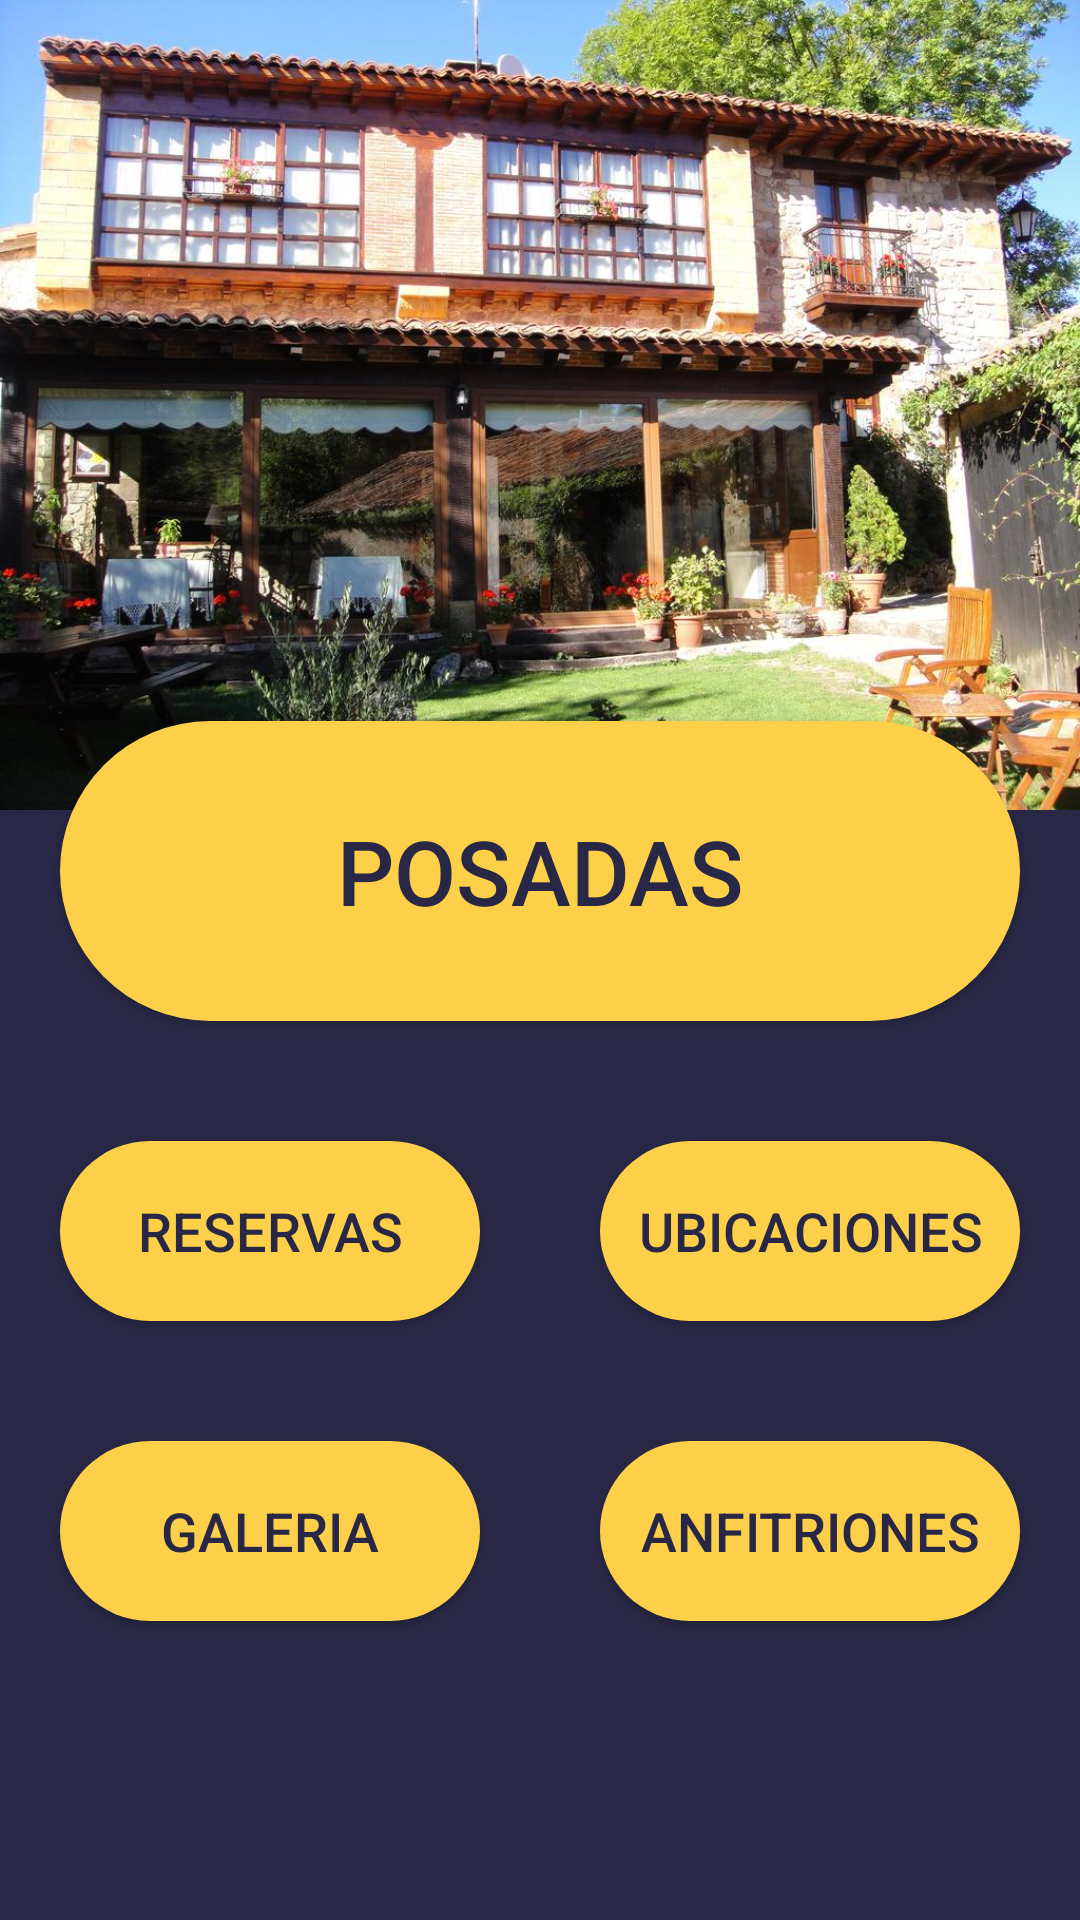

This screen was rendered from an Android layout file. Write that file and the resources it references.
<!-- AndroidManifest.xml: application theme AppTheme -->
<!-- res/layout/activity_menu.xml -->
<?xml version="1.0" encoding="utf-8"?>
<ScrollView xmlns:android="http://schemas.android.com/apk/res/android"
    xmlns:app="http://schemas.android.com/apk/res-auto"
    xmlns:tools="http://schemas.android.com/tools"
    android:layout_width="match_parent"
    android:layout_height="match_parent"
    tools:context=".MenuActivity"
    android:background="#282846">

    <LinearLayout
        android:orientation="vertical"
        android:layout_width="match_parent"
        android:layout_height="match_parent">

        <ImageView
            android:layout_width="match_parent"
            android:layout_height="wrap_content"
            android:adjustViewBounds="true"
            android:src="@drawable/posada" />

        <LinearLayout
            android:layout_marginTop="-50dp"
            android:layout_width="match_parent"
            android:layout_height="wrap_content"
            android:orientation="horizontal">

            <Button
                android:id="@+id/btnPosadas"
                android:layout_width="match_parent"
                android:layout_height="100dp"
                android:layout_margin="20dp"
                android:background="@drawable/button_estilo"
                android:elevation="10dp"
                android:text="POSADAS"
                android:textColor="#282846"
                android:textSize="30dp" />
        </LinearLayout>

        <LinearLayout
            android:orientation="horizontal"
            android:layout_width="match_parent"
            android:layout_height="wrap_content">

            <Button
                android:id="@+id/btnReservas"
                android:layout_width="match_parent"
                android:layout_height="60dp"
                android:layout_margin="20dp"
                android:layout_weight="1"
                android:background="@drawable/button_estilo"
                android:elevation="10dp"
                android:text="RESERVAS"
                android:textColor="#282846"
                android:textSize="18dp" />

            <Button
                android:id="@+id/btnUbicaciones"
                android:layout_width="match_parent"
                android:layout_height="60dp"
                android:layout_margin="20dp"
                android:layout_weight="1"
                android:background="@drawable/button_estilo"
                android:elevation="10dp"
                android:text="UBICACIONES"
                android:textColor="#282846"
                android:textSize="18dp" />
        </LinearLayout>

        <LinearLayout
            android:layout_width="match_parent"
            android:layout_height="wrap_content"
            android:orientation="horizontal">

            <Button
                android:id="@+id/btnGaleria"
                android:layout_width="match_parent"
                android:layout_height="60dp"
                android:layout_margin="20dp"
                android:layout_weight="1"
                android:background="@drawable/button_estilo"
                android:elevation="10dp"
                android:text="GALERIA"
                android:textColor="#282846"
                android:textSize="18dp" />

            <Button
                android:id="@+id/btnAnfitriones"
                android:layout_width="match_parent"
                android:layout_height="60dp"
                android:layout_margin="20dp"
                android:layout_weight="1"
                android:background="@drawable/button_estilo"
                android:elevation="10dp"
                android:text="ANFITRIONES"
                android:textColor="#282846"
                android:textSize="18dp" />
        </LinearLayout>
    </LinearLayout>
</ScrollView>
<!-- resources referenced by this layout -->
<resources>
  <!-- drawable button_estilo (drawable) -->
  <?xml version="1.0" encoding="utf-8"?>
  <shape xmlns:android="http://schemas.android.com/apk/res/android">
      <corners android:radius="70dp"/>
      <solid android:color="#fed049"/>
  </shape>
  <!-- drawable posada: jpg bitmap (drawable, 183778 bytes) -->
  <style name="AppTheme" parent="Theme.AppCompat.Light.NoActionBar">
          
          <item name="colorPrimary">@color/colorPrimary</item>
          <item name="colorPrimaryDark">@color/colorPrimaryDark</item>
          <item name="colorAccent">@color/colorAccent</item>
      </style>
  <color name="colorPrimary">#008577</color>
  <color name="colorPrimaryDark">#00574B</color>
  <color name="colorAccent">#D81B60</color>
</resources>
